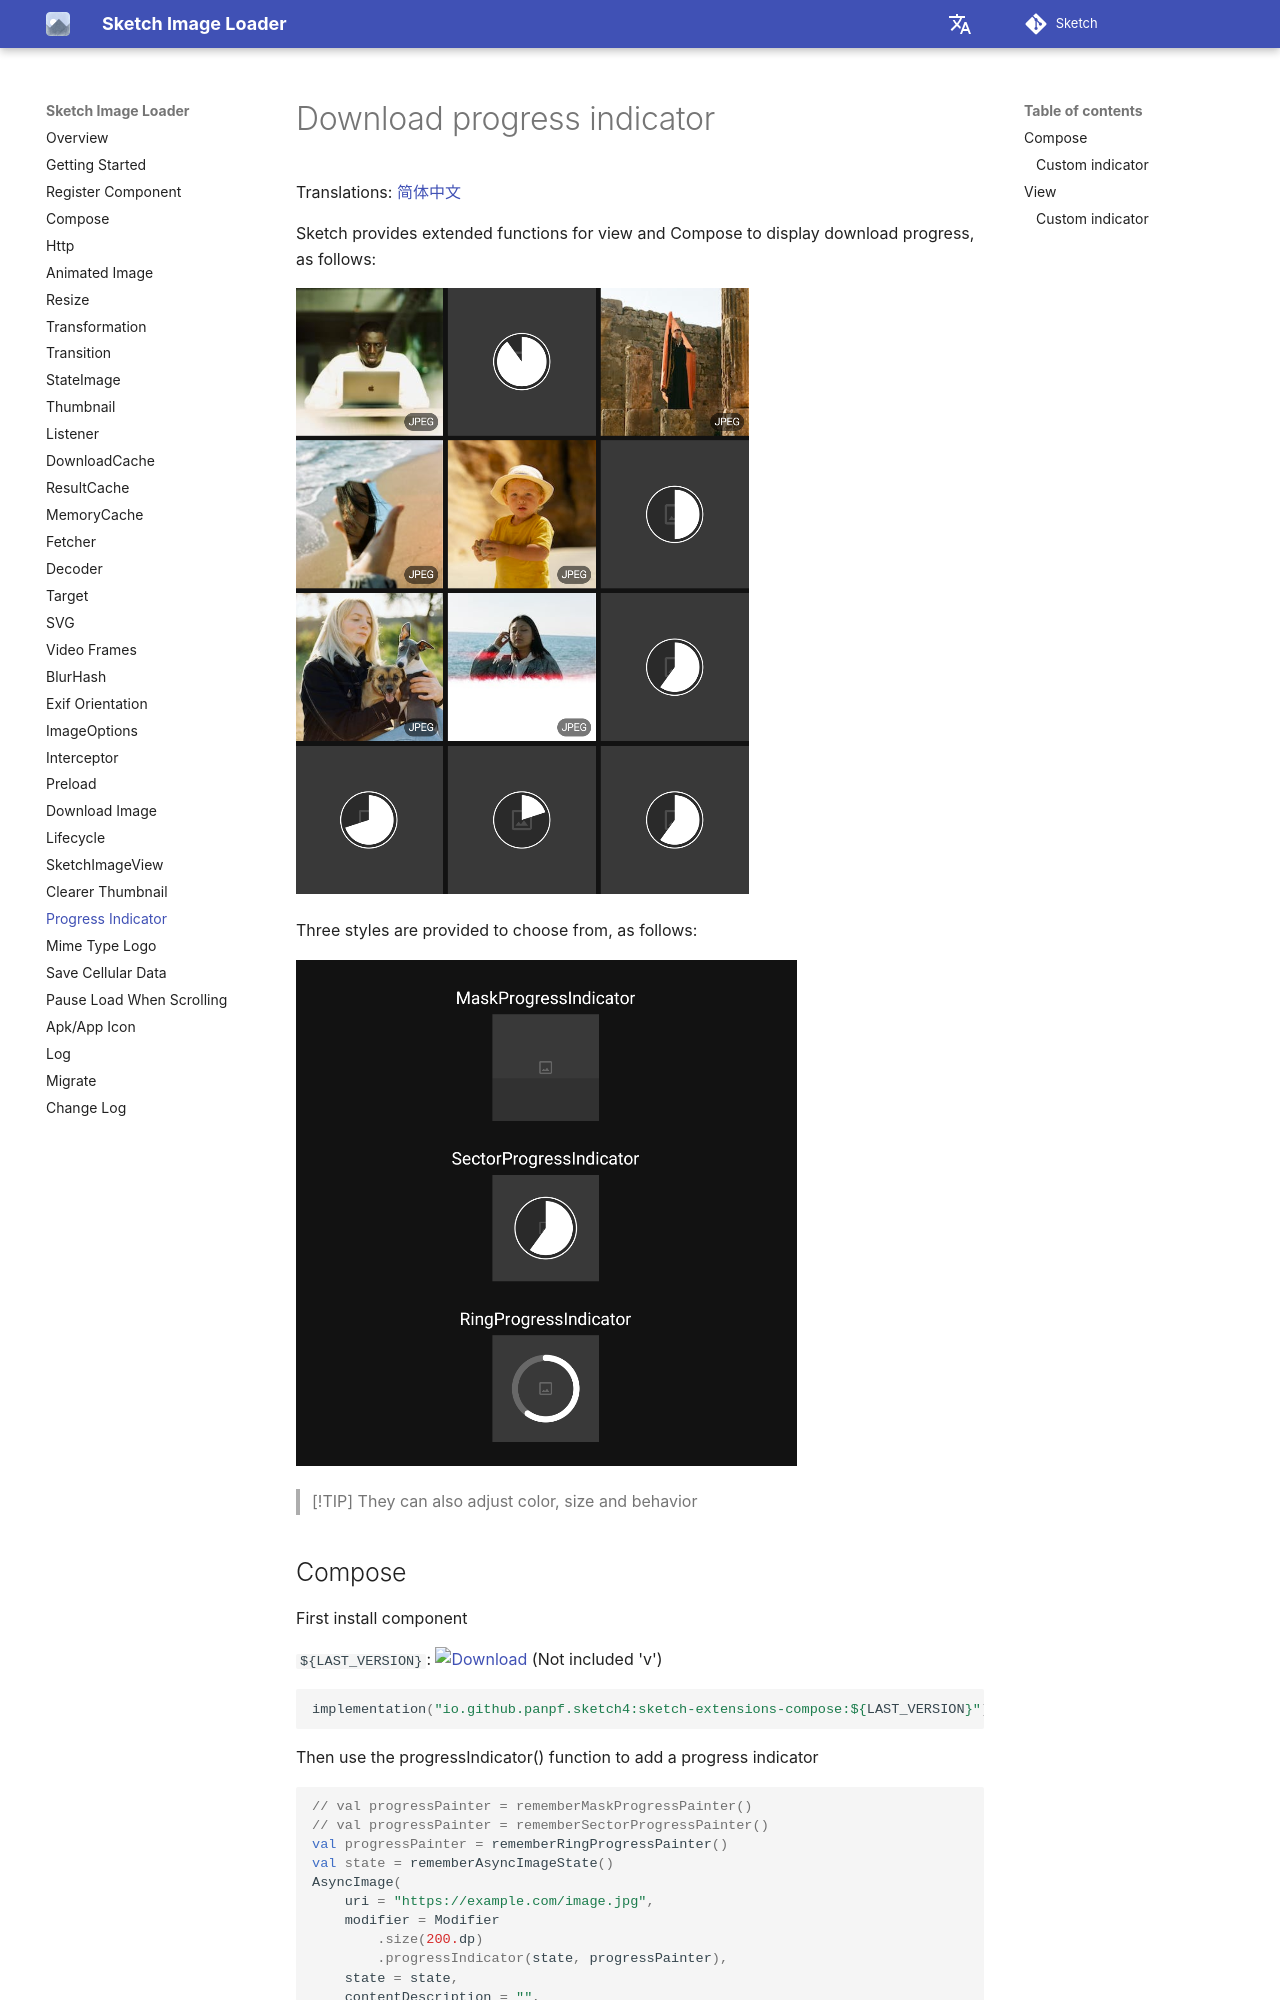

repository: panpf/sketch · page: wiki/progress_indicator/index.html · generator: mkdocs

# Download progress indicator

Translations: [简体中文](progress_indicator.zh.md)

Sketch provides extended functions for view and Compose to display download progress, as follows:

![sample_progress_indicator.png](images/sample_progress_indicator.png)

Three styles are provided to choose from, as follows:

![sample_progress_drawable.png](images/sample_progress_drawable.png)

> [!TIP]
> They can also adjust color, size and behavior

## Compose

First install component

`${LAST_VERSION}`: [![Download][version_icon]][version_link] (Not included 'v')

```kotlin
implementation("io.github.panpf.sketch4:sketch-extensions-compose:${LAST_VERSION}")
```

Then use the progressIndicator() function to add a progress indicator

```kotlin
// val progressPainter = rememberMaskProgressPainter()
// val progressPainter = rememberSectorProgressPainter()
val progressPainter = rememberRingProgressPainter()
val state = rememberAsyncImageState()
AsyncImage(
    uri = "https://example.com/image.jpg",
    modifier = Modifier
        .size(200.dp)
        .progressIndicator(state, progressPainter),
    state = state,
    contentDescription = "",
)
```

> [!TIP]
> Compose version function is implemented by [ProgressIndicatorModifier]

### Custom indicator

You can inherit [AbsProgressPainter] to implement your own progress indicator, as follows:

```kotlin
class MyProgressPainter(
    private val maskColor: Color = Color(PROGRESS_INDICATOR_MASK_COLOR),
    hiddenWhenIndeterminate: Boolean = PROGRESS_INDICATOR_HIDDEN_WHEN_INDETERMINATE,
    hiddenWhenCompleted: Boolean = PROGRESS_INDICATOR_HIDDEN_WHEN_COMPLETED,
    stepAnimationDuration: Int = PROGRESS_INDICATOR_STEP_ANIMATION_DURATION,
) : AbsProgressPainter(
    hiddenWhenIndeterminate = hiddenWhenIndeterminate,
    hiddenWhenCompleted = hiddenWhenCompleted,
    stepAnimationDuration = stepAnimationDuration
), SketchPainter {

    override val intrinsicSize: Size = Size(200.0, 200.0)

    override fun DrawScope.drawProgress(drawProgress: Float) {
        // Draw your indicator
    }
}
```

Then use your own indicator like this:

```kotlin
val progressPainter = remember { MyProgressPainter() }
val state = rememberAsyncImageState()
AsyncImage(
    uri = "https://example.com/image.jpg",
    modifier = Modifier
        .size(200.dp)
        .progressIndicator(state, progressPainter),
    state = state,
    contentDescription = "",
)
```
